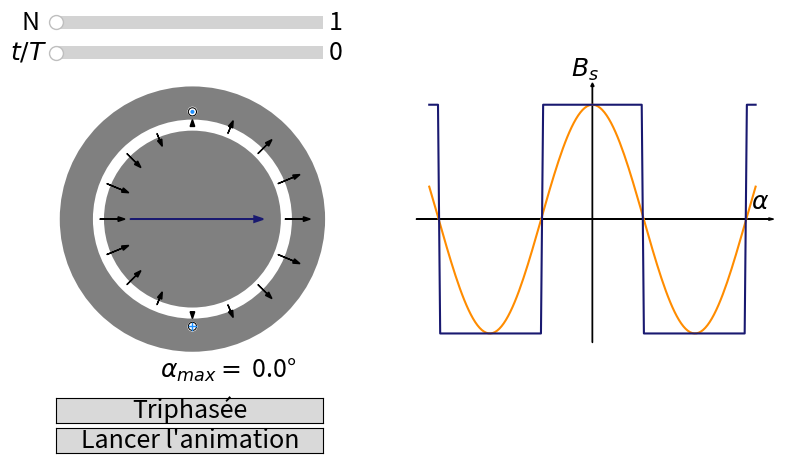

The matplotlib source for this figure:
#!/usr/bin/env python3
# -*- coding: utf-8 -*-
"""
  Trace le champ statorique d'une machine réelle
"""

#-----------------------------------------------------------------------------
# Tracé du champ dû au stator pour une machine synchrone
#-----------------------------------------------------------------------------

# Bibliothèques utilisées

import numpy as np
import matplotlib.pyplot as plt
import matplotlib.patches as patches
import matplotlib.animation as anim
from matplotlib.widgets import Slider, Button


"""
Initialisation
"""
# agancement de la fenêtre
fenetre = plt.figure (constrained_layout=True, figsize=(8,5))
grille = fenetre.add_gridspec (ncols=10, nrows=8)
synchrone = fenetre.add_subplot (grille [1:6,0:5])
diagramme = fenetre.add_subplot (grille [1:6,5:10])
plt.rcParams.update({'font.size': 18})

# definition des bouttons réglables
couleurAxe = 'white'
taille = (1/3, 0.05)
x = 0.08
y = 0.925
espacement = 0.06
# choix du nombre de bobines
bobines = plt.axes ([x, y, taille[0], taille[1]], facecolor=couleurAxe)
choixNombreBobine = Slider (bobines, 'N  ', 1, 2*7 + 1, valinit=1, valstep=2)
# évolution temporelle
temps = plt.axes ([x, y - espacement, taille[0], taille[1]], facecolor=couleurAxe)
choixTemps = Slider (temps, '$t/T$  ', 0, 1, valinit=0, valstep=0.01)
# choix mono ou triphasée
y = 0.15
monoPhasee = plt.axes ([x, y, taille[0], taille[1]])
choixPhase = Button (monoPhasee, 'Triphasée')
# choix de lancer l'animation
animation = plt.axes ([x, y - espacement, taille[0], taille[1]])
lancerAnimation = Button (animation, 'Lancer l\'animation')

# coordonnées du diagramme
xmin = -5
ymin = -5
xmax = 5
ymax = 5


"""
Fonctions mathématiques
"""
# pour convertir des angles
def enRadian (angle):
    return angle * np.pi / 180

# calcul l'angle de la n-ième bobine
# n      : numéro de la bobine
# N      : nombre de bobines
def angleBobine (n, deltaTheta, N):
    return (n - (N - 1)/2) * deltaTheta

# calcul la position d'une bobine décalée
def position (n, deltaTheta, N, decalage):
    theta = angleBobine (n, deltaTheta, N) + enRadian (decalage)
    return (np.cos (theta), np.sin (theta))

"""
Fonctions de tracé générales
"""
# trace un cercle
def traceCercle (figure, pos, rayon, couleur='white', rempli=True, epaisseur=.0):
  cercle = patches.Circle (pos, radius=rayon, color=couleur, fill=rempli, linewidth=epaisseur)
  figure.add_patch (cercle)

# trace une fleche
def traceFleche (figure, base, tete, largeur=1.0, couleur='black'):
    taille = 0.1 * largeur
    figure.arrow (base[0], base[1], tete[0], tete[1], shape='full', lw=largeur, head_width=taille, color=couleur)

# affiche du texte
def traceTexte (figure, pos, texte, couleur='black', vert="bottom", horiz="right"):
    figure.text (pos[0], pos[1], texte, color=couleur, va=vert, ha=horiz)

# initialise les axes d'une figure
def initialiseAxes (figure, x, y):
    figure.set_xlim (x[0], x[1])
    figure.set_ylim (y[0], y[1])
    figure.set_frame_on (False)
    figure.xaxis.set_visible (False)
    figure.yaxis.set_visible (False)


"""
Fonctions pour tracer le moteur
"""
# Pour tracer une encoche à bobine
# r      : rayon rotor + entrefer
# a      : taille encoche
def traceEncoche (figure, r, a, pos):
    # calcule la position de l'encoche et la trace
    rc = r + a/2
    encochePos = (rc*pos[0], rc*pos[1])
    traceCercle (figure, encochePos, 1.1*a)

# Pour tracer le fil d'une bobine entrant ou sortant
def traceBobine (figure, r, a, pos, couleur, sortant):
    # dessine le fil
    rc = r + a/2
    filPos = (rc*pos[0], rc*pos[1])
    traceCercle (figure, filPos, a, 'black', False, .75)
    # dessine son sens
    if sortant :
      traceCercle (figure, filPos, a/2, couleur)
    else :
      lMin = r - a/4
      l = lMin + 3*a/4
      lMax = lMin + 7*a/4
      # trait vertical
      croixV = ([lMin*pos[0], lMax*pos[0]], [lMin*pos[1], lMax*pos[1]])
      figure.plot (croixV[0], croixV[1], color=couleur, linewidth=1.0)
      # trait horizontal
      croixH = ([l*pos[0] - 0.9*a*pos[1], l*pos[0] + 0.9*a*pos[1]],
          [l*pos[1] + 0.9*a*pos[0], l*pos[1] - 0.9*a*pos[0]])
      figure.plot (croixH[0], croixH[1], color=couleur, linewidth=1.0)

# pour tracer le stator et le rotor
def traceMachine (fig, r, couleur):
    # trace le stator, l'entrefer et le rotor
    traceCercle (fig, (0, 0), r, couleur, True)
    traceCercle (fig, (0, 0), 3*r/4)
    traceCercle (fig, (0, 0), 2*r/3, couleur)

# trace un bobinage
def traceBobinage (fig, r, a, pos, couleur, sortant=True):
    traceEncoche (fig, r, a, pos)
    traceBobine (fig, r, 0.9*a, pos, couleur, sortant)

# trace le moteur synchrone
def traceMoteurSynchrone (N, deltaTheta, triphasee, fig):
    fig.clear ()
    # Zone de tracé
    initialiseAxes (fig, (-3, 3), (-3, 3))
    fig.set_aspect ('equal')
    traceTexte (fig, (-.7, -3), r'$\alpha_{max}=$' + f'{0 : 3.1f}' + '°', vert="top", horiz="left")

    # trace la machine
    traceMachine (fig, 2.9, 'grey')
    r = 2.3
    decalage = 0.1
    a = decalage - 0.001*N
    couleur='dodgerblue'
    # premier jeu de bobine
    for i in range (0, N):
        traceBobinage (fig, r, a, position (i, deltaTheta, N,  90), couleur)
        traceBobinage (fig, r, a, position (i, deltaTheta, N, 270), couleur, False)
    if triphasee:
        # second jeu
        couleur='crimson'
        for i in range (0, N):
            traceBobinage (fig, r + 2.1*decalage, a, position (i, deltaTheta, N, 210), couleur)
            traceBobinage (fig, r + 2.1*decalage, a, position (i, deltaTheta, N,  30), couleur, False)
        # troisieme jeu
        couleur='limegreen'
        for i in range (0, N):
            traceBobinage (fig, r + 4.2*decalage, a, position (i, deltaTheta, N, 330), couleur)
            traceBobinage (fig, r + 4.2*decalage, a, position (i, deltaTheta, N, 150), couleur, False)


"""
Fonction pour tracer le champ
"""
# trace le champ dans l'entrefer
# r : taille de la machine
# l : longueur des vecteurs
def traceVecteurChamp (t, r, l, triphasee, figure):
    # trace le champ dans l'entrefer
    deuxPi = 2*np.pi
    nombreVecteurs = 16
    for i in range (0, nombreVecteurs):
        angle = (i - 8) * deuxPi / nombreVecteurs
        cosi = np.cos (angle)
        sini = np.sin (angle)
        if triphasee:
            cost = np.cos (angle - deuxPi*t)
            sint = np.sin (angle - deuxPi*t)
        else:
            cost = np.cos (angle) * np.cos (deuxPi*t)
            sint = np.sin (angle) * np.cos (deuxPi*t)
        ri = 3*r/4
        traceFleche (figure, (ri*cosi, ri*sini), (l*cost*cosi, l*cost*sini))
    # trace le champ total et affiche son angle
    base = [-r/2 * np.cos (deuxPi * t), 0]
    tete = [r * np.cos (deuxPi * t), 0]
    texteAngle = f'{(1 - np.sign (np.cos (deuxPi*t))) * 90 : 3.1f}'
    if triphasee:
        base[1] = -r/2 * np.sin (deuxPi * t)
        tete[1] = r * np.sin (deuxPi * t)
        texteAngle = f'{360 * t : 3.1f}'
    traceFleche (figure, base, tete, 1.3, 'midnightblue')
    figure.texts[0].set_text (r'$\alpha_{max}=$' + texteAngle + '°')

# initialise le diagramme du champ
def initialiseDiagramme (figure):
    x = np.linspace (xmin, xmax, 150)
    figure.plot (x, 5*np.cos (x), 'darkorange')
    figure.plot (x, champTotal (x, 0, 1, 0, False), 'midnightblue')

# trace les axes du diagrammes B(theta)
def traceAxes (figure):
    # zone de tracé du diagramme
    m = 1 # marge
    initialiseAxes (figure, (xmin - m, xmax + m), (ymin - m, ymax + m))
    # paramètres des axes
    taille = 0.4
    # axe theta
    traceFleche (figure, (xmin - taille, 0), (xmax - xmin + 2*taille, 0))
    traceTexte (figure, (xmax + taille, taille/2), r'$\alpha$')
    # axe B
    traceFleche (figure, (0, ymin - taille), (0, ymax - ymin + 3*taille))
    traceTexte (figure, (taille/2, ymax + 2.4*taille), '$B_s$')


"""
Fonctions de calcul des champs
"""
# détermination du signe du champ
def positif (d):
    if (d < -2):
        d = d + 2
    if (d > 2):
        d = d - 2
    # B > 0 si dans [-π/2, π/2] ou [-2π, -3π/2] U [3π/2, 2π]
    return (d < -1.5 or d > -0.5) and (d < 0.5 or d > 1.5)

# calcul du champ d'une bobine
def champ (theta, angle, t, triphasee):
    Bmax = 5
    x = theta - angle - 2*np.pi*t
    if not triphasee:
        Bmax = 5*np.cos (2*np.pi*t)
        x = x + 2*np.pi*t
    for i in range (0, 150):
        if positif (x[i] / np.pi):
            x[i] = Bmax
        else:
            x[i] = -Bmax
    return x

# calcul du champ total
def champTotal (theta, t, N, deltaTheta, triphasee):
    val = 0
    for i in range (0, N):
        angle = angleBobine (i, deltaTheta, N)
        val = val + champ (theta, angle, t, triphasee) / N
    return val


"""
Fonctions de mise à jour
"""
# mise à jour du système
def miseAJour (val):
    N = choixNombreBobine.val
    deltaTheta = enRadian (180) / N
    triphasee = choixPhase.label.get_text () == 'Monophasée'
    traceMoteurSynchrone (N, deltaTheta, triphasee, synchrone)
    t = choixTemps.val
    traceVecteurChamp (t, 2.7, 0.4, triphasee, synchrone)
    # met à jour les champs
    x = np.linspace (xmin, xmax, 150)
    champSinus = 0
    if triphasee:
        champSinus = 5*np.cos (x - 2*np.pi*t)
    else:
        champSinus = 5*np.cos (x)*np.cos (2*np.pi*t)
    diagramme.lines[0].set_data (x, champSinus)
    diagramme.lines[1].set_data (x, champTotal (x, t, N, deltaTheta, triphasee))

# animation
def animer (i):
    deltaT = i / 30
    t = deltaT - np.floor (deltaT)
    if lancerAnimation.label.get_text() == 'Arrêter l\'animation':
        choixTemps.set_val (t)
        miseAJour (0)


"""
Fonction d'interface
"""
def choixMonoOuTriphasee (val):
    if choixPhase.label.get_text() == 'Triphasée':
        choixPhase.label.set_text ('Monophasée')
    else:
        diagramme.plot ([0,0], [0,0], 'b-')
        choixPhase.label.set_text ('Triphasée')
    miseAJour (0)

def choixLancerAnimation (val):
    if lancerAnimation.label.get_text() == 'Lancer l\'animation':
        lancerAnimation.label.set_text ('Arrêter l\'animation')
    else:
        lancerAnimation.label.set_text ('Lancer l\'animation')
    miseAJour (0)


"""
Partie principale
"""
# trace les axes et défini le nombre de bobines
traceAxes (diagramme)
initialiseDiagramme (diagramme)
miseAJour (0)

# mise à jour interactive
choixTemps.on_changed (miseAJour)
choixNombreBobine.on_changed (miseAJour)
choixPhase.on_clicked (choixMonoOuTriphasee)
lancerAnimation.on_clicked (choixLancerAnimation)

# lance l'animation
ani = anim.FuncAnimation (fenetre, animer, 60, interval = 16)

plt.show()
